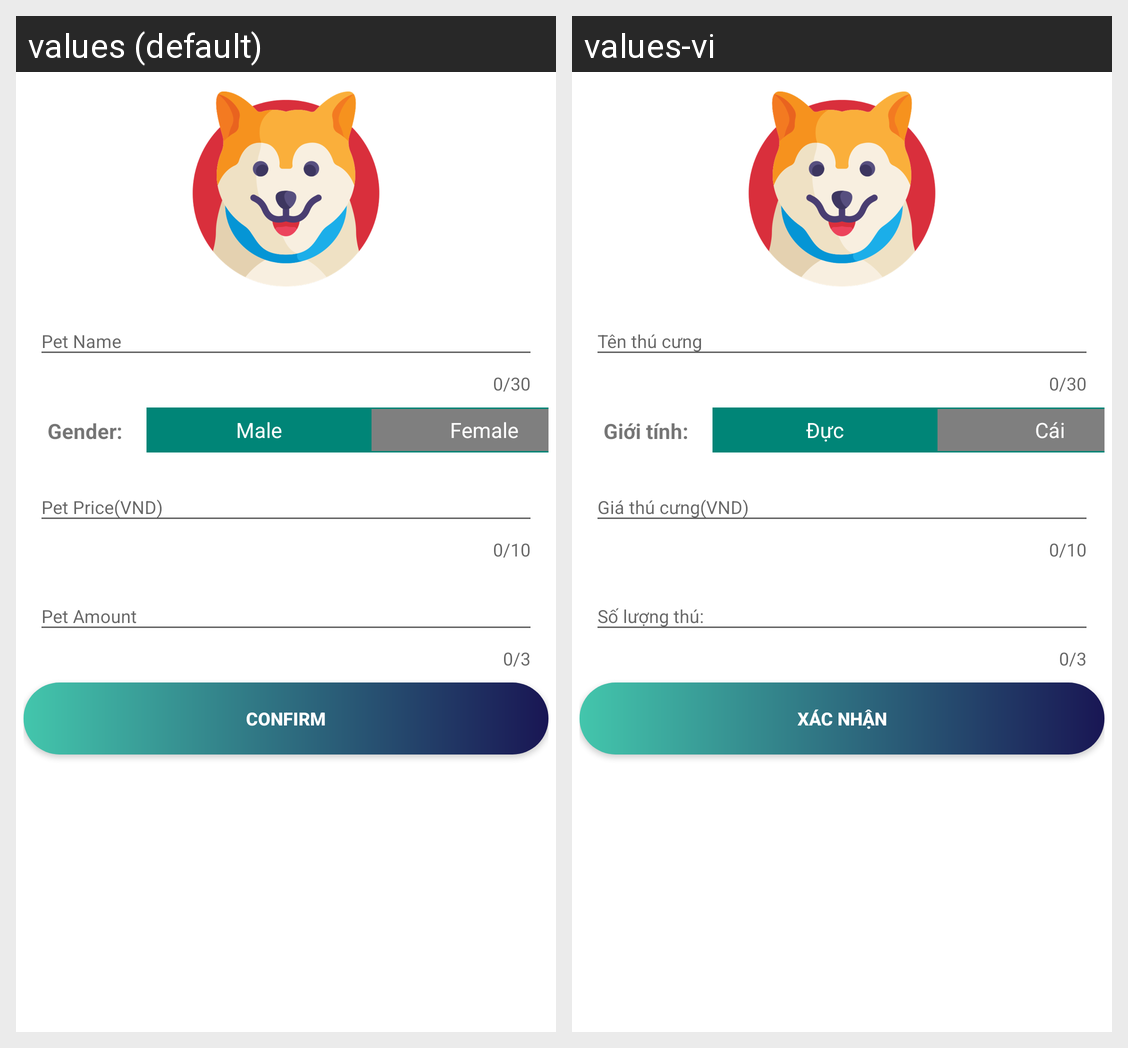

Here is an Android app screen in its default locale and in the app's own translations. Write out the translated-string differences for the strings that appear on this screen.
Android screen res/layout/activity_user_sell.xml rendered under 2 locales, left to right: values (default), values-vi. Device: Nexus 5 (rendered at 1080×1920; each locale shown at half size, 540×960, under a caption strip naming it); theme AppTheme.
Strings drawn on this screen, with the default value and each locale's value (text and hints the layout hard-codes, and strings that could not be matched under every locale, appear in the picture but are not listed):

edtAnimalName
  values: Pet Name
  values-vi: Tên thú cưng

txtAnimalGender
  values: Gender:
  values-vi: Giới tính:

txtMale
  values: Male
  values-vi: Đực

txtFemale
  values: Female
  values-vi: Cái

edtAnimalPrice
  values: Pet Price(VND)
  values-vi: Giá thú cưng(VND)

edtAnimalAmount
  values: Pet Amount
  values-vi: Số lượng thú:

btnLogin
  values: Confirm
  values-vi: Xác nhận
